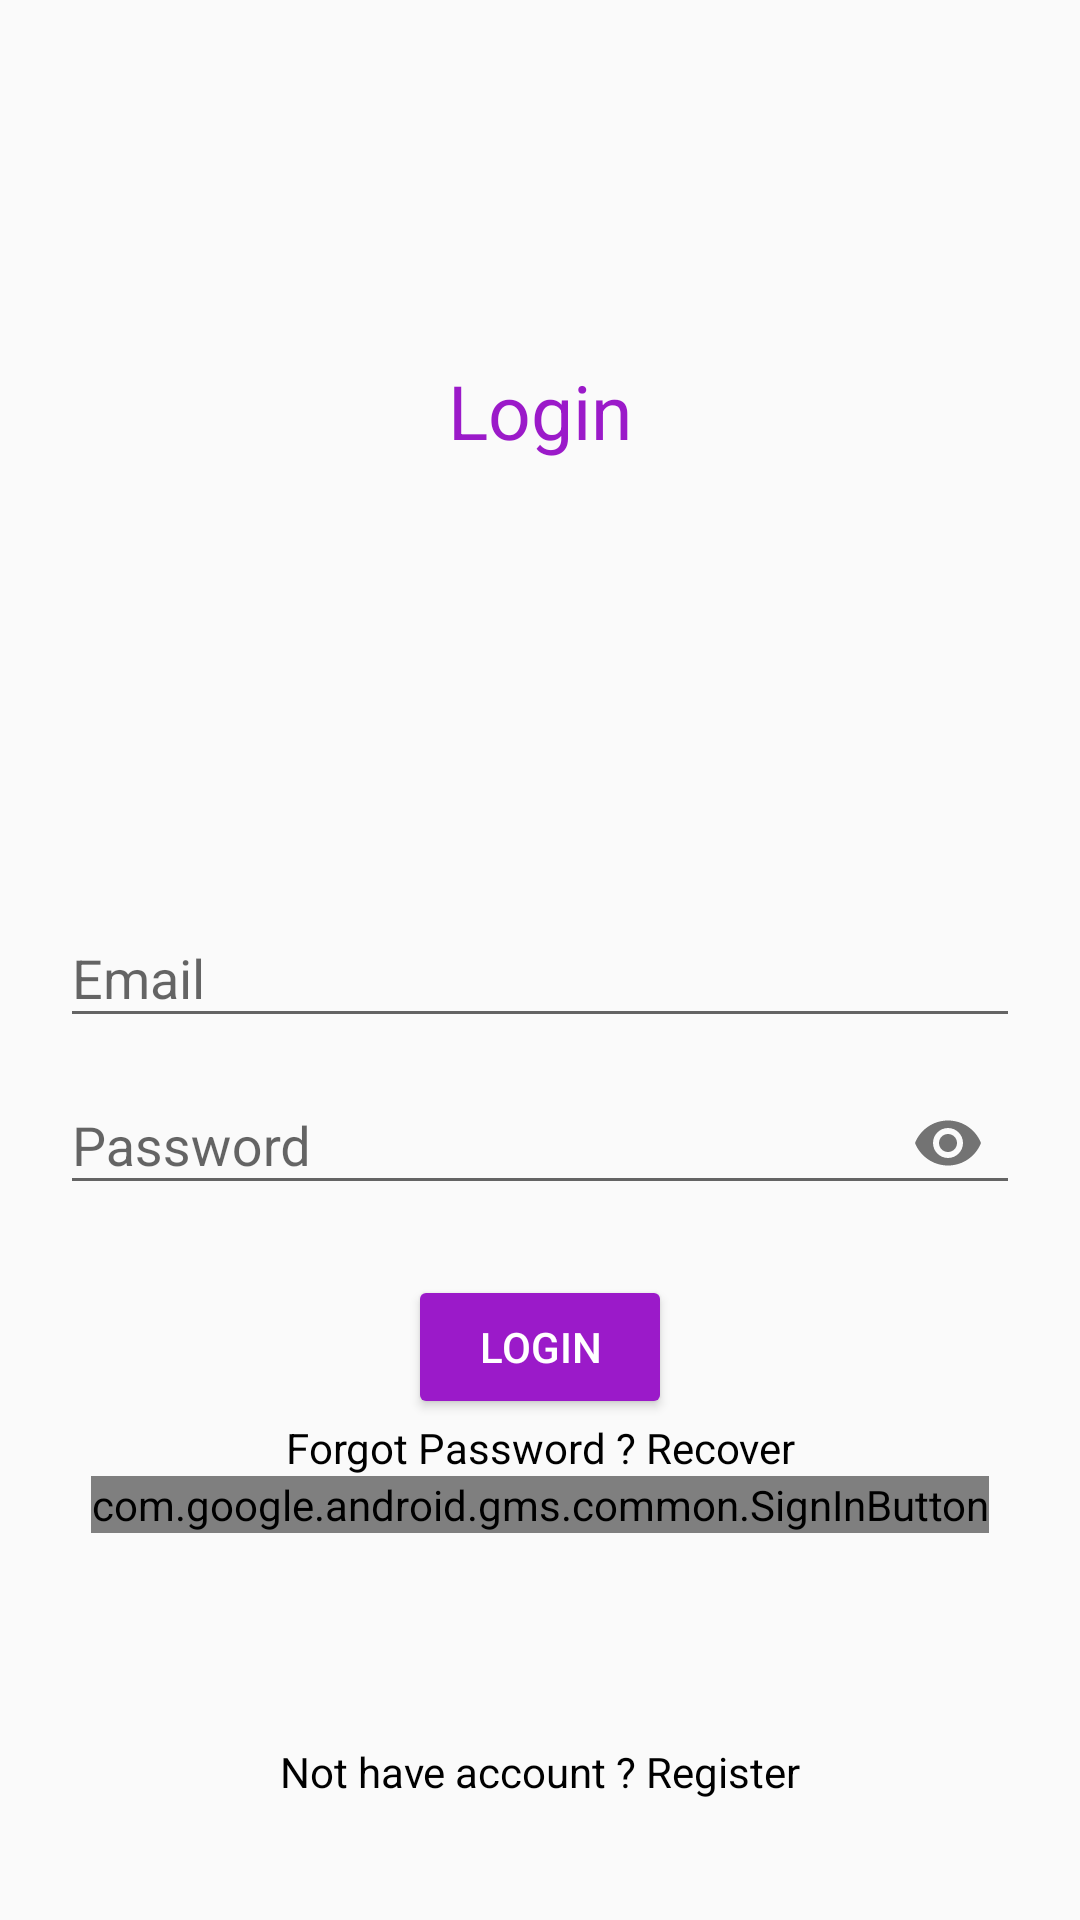

Produce the Android XML layout that renders to this screen, including the resource entries it uses.
<!-- AndroidManifest.xml: activity theme AppTheme.DarkActionBar -->
<!-- res/layout/activity_login.xml -->
<?xml version="1.0" encoding="utf-8"?>
<RelativeLayout xmlns:android="http://schemas.android.com/apk/res/android"
    android:layout_width="match_parent"
    android:layout_height="match_parent"
    xmlns:app="http://schemas.android.com/apk/res-auto"
    android:orientation="vertical"
    android:padding="20dp">

    

    <TextView
        android:layout_width="match_parent"
        android:layout_height="wrap_content"
        android:layout_marginTop="100dp"
        android:text="Login"
        android:textAlignment="center"
        android:textColor="@color/colorPrimary"
        android:textSize="25sp" />

    

    <com.google.android.material.textfield.TextInputLayout
        android:id="@+id/emailTIL"
        android:layout_width="match_parent"
        android:layout_height="wrap_content"
        android:layout_centerHorizontal="true"
        android:layout_centerVertical="true">

        <com.google.android.material.textfield.TextInputEditText
            android:id="@+id/emailEt"
            android:layout_width="match_parent"
            android:layout_height="wrap_content"
            android:hint="Email"
            android:inputType="textEmailAddress" />
    </com.google.android.material.textfield.TextInputLayout>

    

    <com.google.android.material.textfield.TextInputLayout
        android:id="@+id/passwordTIL"
        android:layout_width="match_parent"
        android:layout_height="wrap_content"
        android:layout_centerHorizontal="true"
        android:layout_centerVertical="true"
        android:layout_below="@+id/emailTIL"
        app:passwordToggleEnabled="true">

        <com.google.android.material.textfield.TextInputEditText
            android:id="@+id/passwordEt"
            android:layout_width="match_parent"
            android:layout_height="wrap_content"
            android:hint="Password"
            android:inputType="textPassword" />
    </com.google.android.material.textfield.TextInputLayout>


    

    <Button
        android:id="@+id/loginBtn"
        android:text="Login"
        style="@style/Widget.AppCompat.Button.Colored"
        android:layout_below="@id/passwordTIL"
        android:layout_marginTop="20dp"
        android:layout_width="wrap_content"
        android:layout_height="wrap_content"
        android:drawableLeft="@drawable/key"
        android:drawablePadding="10dp"
        android:layout_centerHorizontal="true"/>



    <TextView
        android:id="@+id/recoverPassTv"
        android:layout_width="match_parent"
        android:layout_height="wrap_content"
        android:textAlignment="center"
        android:text="Forgot Password ? Recover"
        android:layout_below="@id/loginBtn"
        android:textColor="@color/colorBlack"/>


    

    <TextView
        android:id="@+id/nothave_accountTv"
        android:layout_width="match_parent"
        android:layout_height="wrap_content"
        android:text="Not have account ? Register"
        android:textAlignment="center"
        android:layout_alignParentBottom="true"
        android:layout_marginTop="30dp"
        android:textColor="@color/colorBlack"
        android:layout_marginBottom="20dp"
        />




    <com.google.android.gms.common.SignInButton
        android:id="@+id/googleLoginBtn"
        android:layout_width="wrap_content"
        android:layout_height="wrap_content"
        android:layout_centerHorizontal="true"
        android:layout_below="@id/recoverPassTv">

    </com.google.android.gms.common.SignInButton>
</RelativeLayout>
<!-- resources referenced by this layout -->
<resources>
  <color name="colorBlack">#000</color>
  <color name="colorPrimary">#9b1ac9</color>
  <style name="AppTheme.DarkActionBar" parent="Theme.AppCompat.Light.DarkActionBar">
          
          <item name="colorPrimary">@color/colorPrimary</item>
          <item name="colorPrimaryDark">@color/colorPrimaryDark</item>
          <item name="colorAccent">@color/colorAccent</item>
      </style>
  <color name="colorPrimaryDark">#710d95</color>
  <color name="colorAccent">#9b1ac9</color>
</resources>
